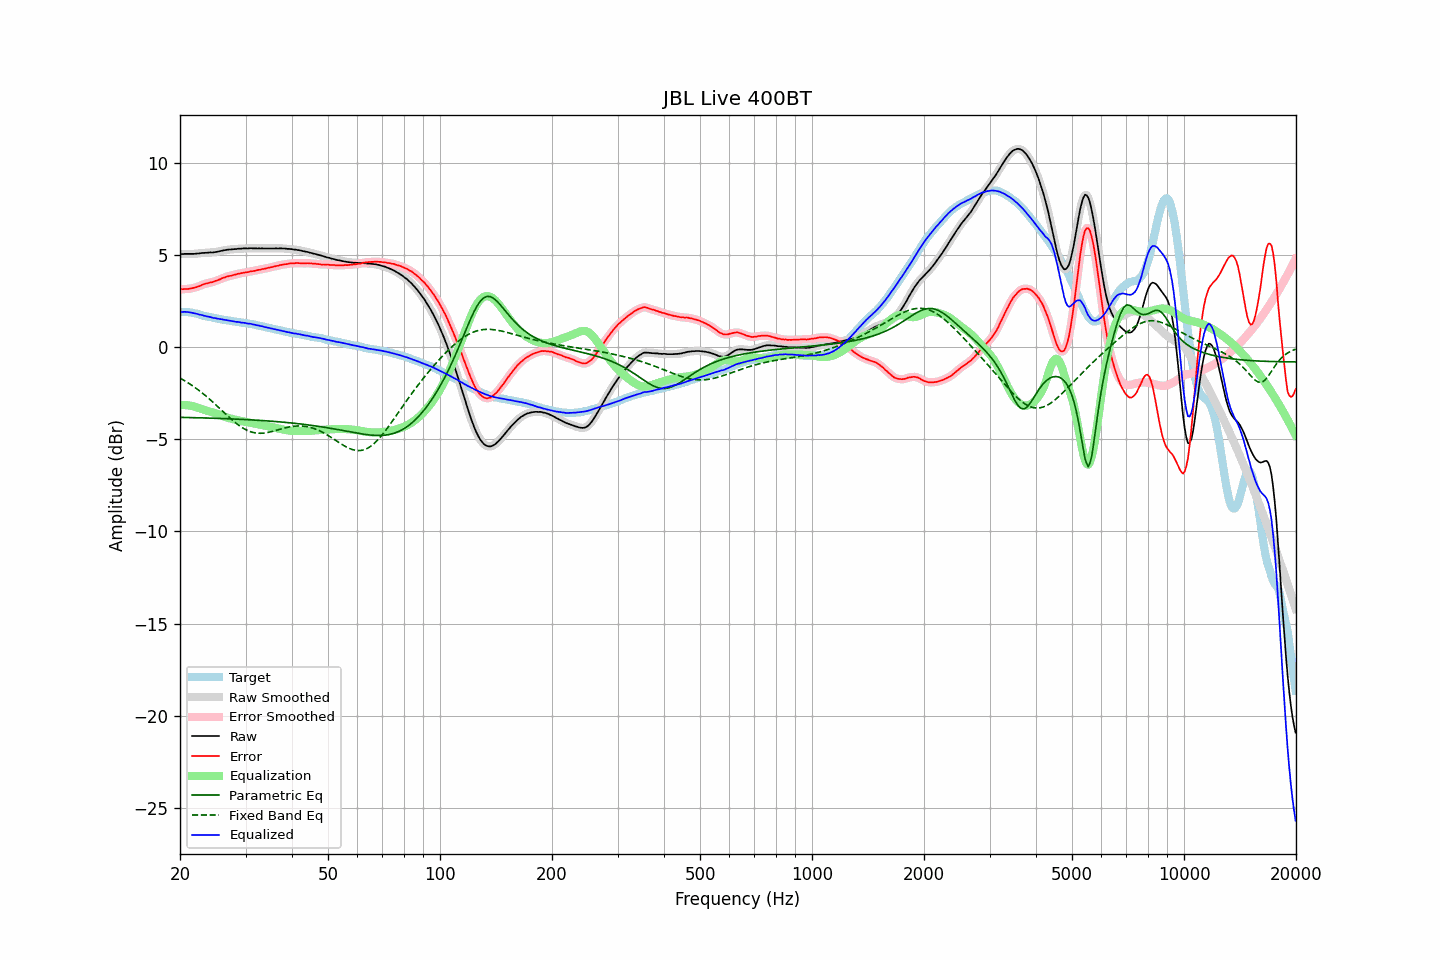

The table this chart was drawn from, first rows:
frequency, raw, error, smoothed, error_smoothed, equalization, parametric_eq, fixed_band_eq, equalized_raw, equalized_smoothed, target
20.00, 5.05, 3.14, 5.05, 3.14, -3.15, -3.81, -1.68, 1.90, 1.90, 1.91
20.20, 5.05, 3.14, 5.05, 3.14, -3.14, -3.81, -1.73, 1.91, 1.91, 1.91
20.40, 5.05, 3.14, 5.05, 3.14, -3.14, -3.81, -1.78, 1.91, 1.91, 1.91
20.61, 5.06, 3.15, 5.06, 3.15, -3.14, -3.82, -1.83, 1.91, 1.91, 1.91
20.81, 5.06, 3.15, 5.06, 3.15, -3.15, -3.82, -1.88, 1.91, 1.91, 1.91
21.02, 5.06, 3.15, 5.06, 3.16, -3.16, -3.82, -1.94, 1.90, 1.90, 1.90
21.23, 5.06, 3.17, 5.06, 3.17, -3.17, -3.82, -1.99, 1.89, 1.89, 1.88
21.44, 5.06, 3.18, 5.06, 3.19, -3.19, -3.82, -2.05, 1.87, 1.87, 1.87
21.66, 5.06, 3.20, 5.06, 3.20, -3.20, -3.83, -2.11, 1.85, 1.85, 1.85
21.87, 5.06, 3.23, 5.06, 3.22, -3.23, -3.83, -2.17, 1.83, 1.83, 1.83
22.09, 5.07, 3.25, 5.07, 3.25, -3.25, -3.83, -2.23, 1.81, 1.81, 1.82
22.31, 5.08, 3.29, 5.07, 3.28, -3.28, -3.83, -2.30, 1.79, 1.79, 1.79
22.54, 5.08, 3.31, 5.09, 3.31, -3.31, -3.84, -2.36, 1.76, 1.77, 1.77
22.76, 5.10, 3.35, 5.10, 3.35, -3.35, -3.84, -2.43, 1.75, 1.75, 1.75
22.99, 5.11, 3.39, 5.10, 3.38, -3.38, -3.84, -2.50, 1.73, 1.73, 1.72
23.22, 5.11, 3.42, 5.11, 3.42, -3.41, -3.84, -2.57, 1.70, 1.71, 1.69
23.45, 5.12, 3.45, 5.12, 3.44, -3.43, -3.84, -2.64, 1.68, 1.68, 1.67
23.69, 5.12, 3.46, 5.12, 3.47, -3.46, -3.85, -2.72, 1.66, 1.66, 1.66
23.92, 5.13, 3.49, 5.13, 3.48, -3.48, -3.85, -2.79, 1.64, 1.64, 1.64
24.16, 5.14, 3.51, 5.13, 3.50, -3.51, -3.85, -2.87, 1.63, 1.62, 1.63
24.40, 5.13, 3.52, 5.14, 3.53, -3.53, -3.86, -2.95, 1.60, 1.60, 1.61
24.65, 5.14, 3.55, 5.14, 3.55, -3.56, -3.86, -3.03, 1.58, 1.58, 1.59
24.89, 5.16, 3.59, 5.15, 3.58, -3.59, -3.86, -3.11, 1.57, 1.57, 1.57
25.14, 5.17, 3.61, 5.17, 3.61, -3.62, -3.86, -3.19, 1.55, 1.55, 1.56
25.39, 5.19, 3.65, 5.19, 3.65, -3.65, -3.87, -3.27, 1.54, 1.54, 1.54
25.65, 5.21, 3.68, 5.21, 3.69, -3.69, -3.87, -3.35, 1.52, 1.52, 1.53
25.91, 5.23, 3.73, 5.23, 3.72, -3.72, -3.87, -3.43, 1.51, 1.51, 1.50
26.16, 5.25, 3.76, 5.25, 3.76, -3.75, -3.88, -3.52, 1.49, 1.49, 1.49
26.43, 5.26, 3.78, 5.26, 3.79, -3.78, -3.88, -3.60, 1.47, 1.48, 1.48
26.69, 5.28, 3.82, 5.28, 3.82, -3.81, -3.88, -3.68, 1.47, 1.46, 1.46
26.96, 5.29, 3.84, 5.29, 3.84, -3.84, -3.89, -3.76, 1.45, 1.45, 1.44
27.23, 5.30, 3.86, 5.30, 3.86, -3.86, -3.89, -3.84, 1.43, 1.43, 1.43
27.50, 5.30, 3.88, 5.30, 3.88, -3.89, -3.89, -3.92, 1.41, 1.42, 1.42
27.77, 5.31, 3.91, 5.31, 3.90, -3.91, -3.90, -3.99, 1.40, 1.40, 1.40
28.05, 5.32, 3.93, 5.32, 3.93, -3.93, -3.90, -4.07, 1.39, 1.39, 1.39
28.33, 5.32, 3.95, 5.33, 3.95, -3.95, -3.91, -4.14, 1.37, 1.38, 1.37
28.62, 5.34, 3.98, 5.33, 3.97, -3.97, -3.91, -4.20, 1.37, 1.36, 1.36
28.90, 5.34, 3.99, 5.34, 3.99, -3.99, -3.91, -4.27, 1.35, 1.35, 1.35
29.19, 5.34, 4.01, 5.34, 4.01, -4.01, -3.92, -4.33, 1.33, 1.34, 1.33
29.48, 5.35, 4.02, 5.35, 4.02, -4.02, -3.92, -4.38, 1.32, 1.33, 1.33
29.78, 5.36, 4.04, 5.35, 4.04, -4.04, -3.93, -4.44, 1.32, 1.31, 1.32
30.08, 5.36, 4.05, 5.36, 4.05, -4.06, -3.93, -4.48, 1.30, 1.30, 1.31
30.38, 5.35, 4.06, 5.36, 4.07, -4.07, -3.94, -4.52, 1.28, 1.29, 1.28
30.68, 5.36, 4.09, 5.36, 4.09, -4.09, -3.94, -4.56, 1.27, 1.27, 1.27
30.99, 5.37, 4.12, 5.36, 4.11, -4.10, -3.95, -4.59, 1.27, 1.26, 1.25
31.30, 5.36, 4.12, 5.36, 4.12, -4.12, -3.95, -4.62, 1.24, 1.24, 1.24
31.61, 5.36, 4.13, 5.36, 4.13, -4.14, -3.96, -4.64, 1.22, 1.22, 1.23
31.93, 5.36, 4.15, 5.36, 4.15, -4.15, -3.96, -4.66, 1.21, 1.20, 1.21
32.24, 5.35, 4.17, 5.35, 4.17, -4.17, -3.97, -4.67, 1.18, 1.18, 1.18
32.57, 5.36, 4.19, 5.35, 4.19, -4.19, -3.97, -4.67, 1.17, 1.17, 1.17
32.89, 5.35, 4.19, 5.35, 4.21, -4.21, -3.98, -4.68, 1.14, 1.15, 1.15
33.22, 5.36, 4.24, 5.35, 4.22, -4.22, -3.98, -4.67, 1.13, 1.13, 1.12
33.55, 5.35, 4.24, 5.35, 4.24, -4.24, -3.99, -4.67, 1.11, 1.11, 1.11
33.89, 5.35, 4.26, 5.35, 4.26, -4.26, -4.00, -4.65, 1.09, 1.09, 1.09
34.23, 5.35, 4.28, 5.35, 4.28, -4.28, -4.00, -4.64, 1.07, 1.07, 1.07
34.57, 5.35, 4.30, 5.35, 4.30, -4.30, -4.01, -4.62, 1.05, 1.05, 1.05
34.92, 5.35, 4.32, 5.35, 4.32, -4.32, -4.01, -4.60, 1.03, 1.03, 1.02
35.27, 5.35, 4.34, 5.35, 4.34, -4.34, -4.02, -4.58, 1.01, 1.01, 1.01
35.62, 5.35, 4.36, 5.35, 4.36, -4.36, -4.03, -4.56, 0.99, 0.99, 0.99
35.97, 5.35, 4.38, 5.35, 4.38, -4.38, -4.03, -4.54, 0.97, 0.97, 0.97
... 635 more rows
